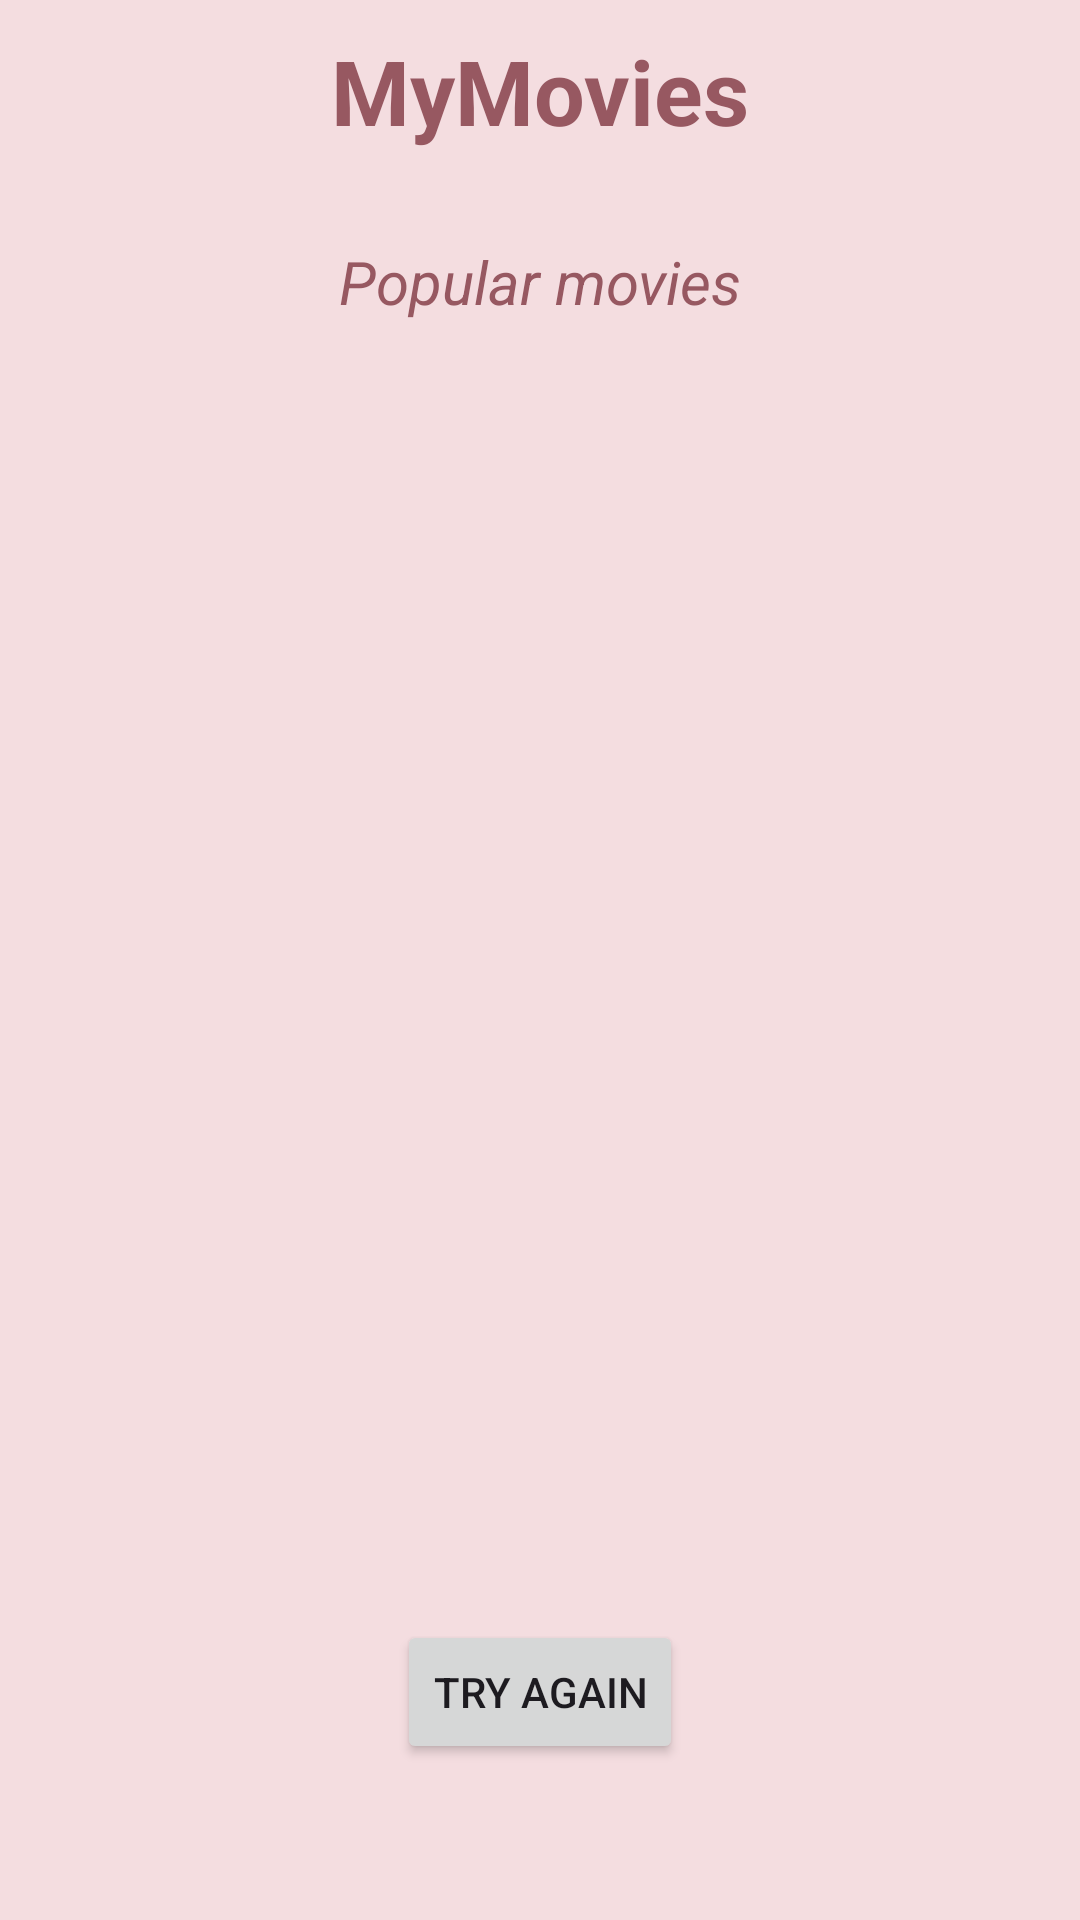

Reconstruct the res/layout file that produces this screen, plus the resources it refers to.
<!-- AndroidManifest.xml: application theme Theme.MyMovies -->
<!-- res/layout/movie_home.xml -->
<?xml version="1.0" encoding="utf-8"?>
<androidx.constraintlayout.widget.ConstraintLayout xmlns:android="http://schemas.android.com/apk/res/android"
    xmlns:app="http://schemas.android.com/apk/res-auto"
    xmlns:tools="http://schemas.android.com/tools"
    android:id="@+id/main"
    android:layout_width="match_parent"
    android:layout_height="match_parent"
    android:background="@color/background"
    tools:context=".ui.MovieHomeActivity">

    <TextView
        android:id="@+id/title"
        android:layout_width="wrap_content"
        android:layout_height="wrap_content"
        android:text="@string/app_name"
        android:textStyle="bold"
        android:textSize="30sp"
        android:textColor="@color/title"
        app:layout_constraintEnd_toEndOf="parent"
        app:layout_constraintStart_toStartOf="parent"
        app:layout_constraintTop_toTopOf="parent"
        android:layout_marginTop="10dp"/>

    <TextView
        android:id="@+id/subtitle"
        android:layout_width="wrap_content"
        android:layout_height="wrap_content"
        android:text="@string/subtitle"
        android:textSize="20sp"
        android:textStyle="italic"
        android:textColor="@color/title"
        app:layout_constraintStart_toStartOf="parent"
        app:layout_constraintEnd_toEndOf="parent"
        app:layout_constraintTop_toBottomOf="@id/title"
        android:layout_marginTop="30dp" />

    <androidx.recyclerview.widget.RecyclerView
        android:id="@+id/popular_list"
        android:layout_width="match_parent"
        android:layout_height="0dp"
        app:layout_constraintTop_toBottomOf="@id/subtitle"
        app:layout_constraintBottom_toBottomOf="parent"
        app:layout_constraintStart_toStartOf="parent"
        app:layout_constraintEnd_toEndOf="parent"
        android:layout_marginTop="10dp"
        android:paddingHorizontal="16dp"
        app:spanCount="2"
        app:layoutManager="androidx.recyclerview.widget.GridLayoutManager" />

    <ProgressBar
        android:id="@+id/progress_bar"
        android:layout_width="wrap_content"
        android:layout_height="wrap_content"
        android:layout_marginTop="10dp"
        app:layout_constraintStart_toStartOf="parent"
        app:layout_constraintEnd_toEndOf="parent"
        app:layout_constraintTop_toBottomOf="@id/subtitle"/>

    <TextView
        android:id="@+id/error"
        android:visibility="visible"
        android:layout_width="wrap_content"
        android:layout_height="wrap_content"
        android:layout_marginTop="12dp"
        android:textColor="@color/textErrorColor"
        android:textStyle="bold"
        android:textSize="23sp"
        android:textAlignment="center"
        tools:text="error"
        android:layout_marginBottom="100dp"
        app:layout_constraintStart_toStartOf="parent"
        app:layout_constraintEnd_toEndOf="parent"
        app:layout_constraintBottom_toBottomOf="parent"/>

    <Button
        android:id="@+id/retry_button"
        android:visibility="visible"
        android:layout_width="wrap_content"
        android:layout_height="wrap_content"
        android:text="@string/retry"
        app:layout_constraintStart_toStartOf="parent"
        android:layout_marginBottom="10dp"
        app:layout_constraintEnd_toEndOf="parent"
        app:layout_constraintTop_toBottomOf="@id/error" />

</androidx.constraintlayout.widget.ConstraintLayout>
<!-- resources referenced by this layout -->
<resources>
  <color name="background">#F4DDE0</color>
  <color name="textErrorColor">#FF0000</color>
  <color name="title">#975861</color>
  <string name="app_name">MyMovies</string>
  <string name="retry">Try again</string>
  <string name="subtitle">Popular movies</string>
  <style name="Theme.MyMovies" parent="Base.Theme.MyMovies" />
  <style name="Base.Theme.MyMovies" parent="Theme.Material3.DayNight.NoActionBar">
          
          <item name="colorPrimary">@color/text</item>
      </style>
  <color name="text">#B58087</color>
</resources>
